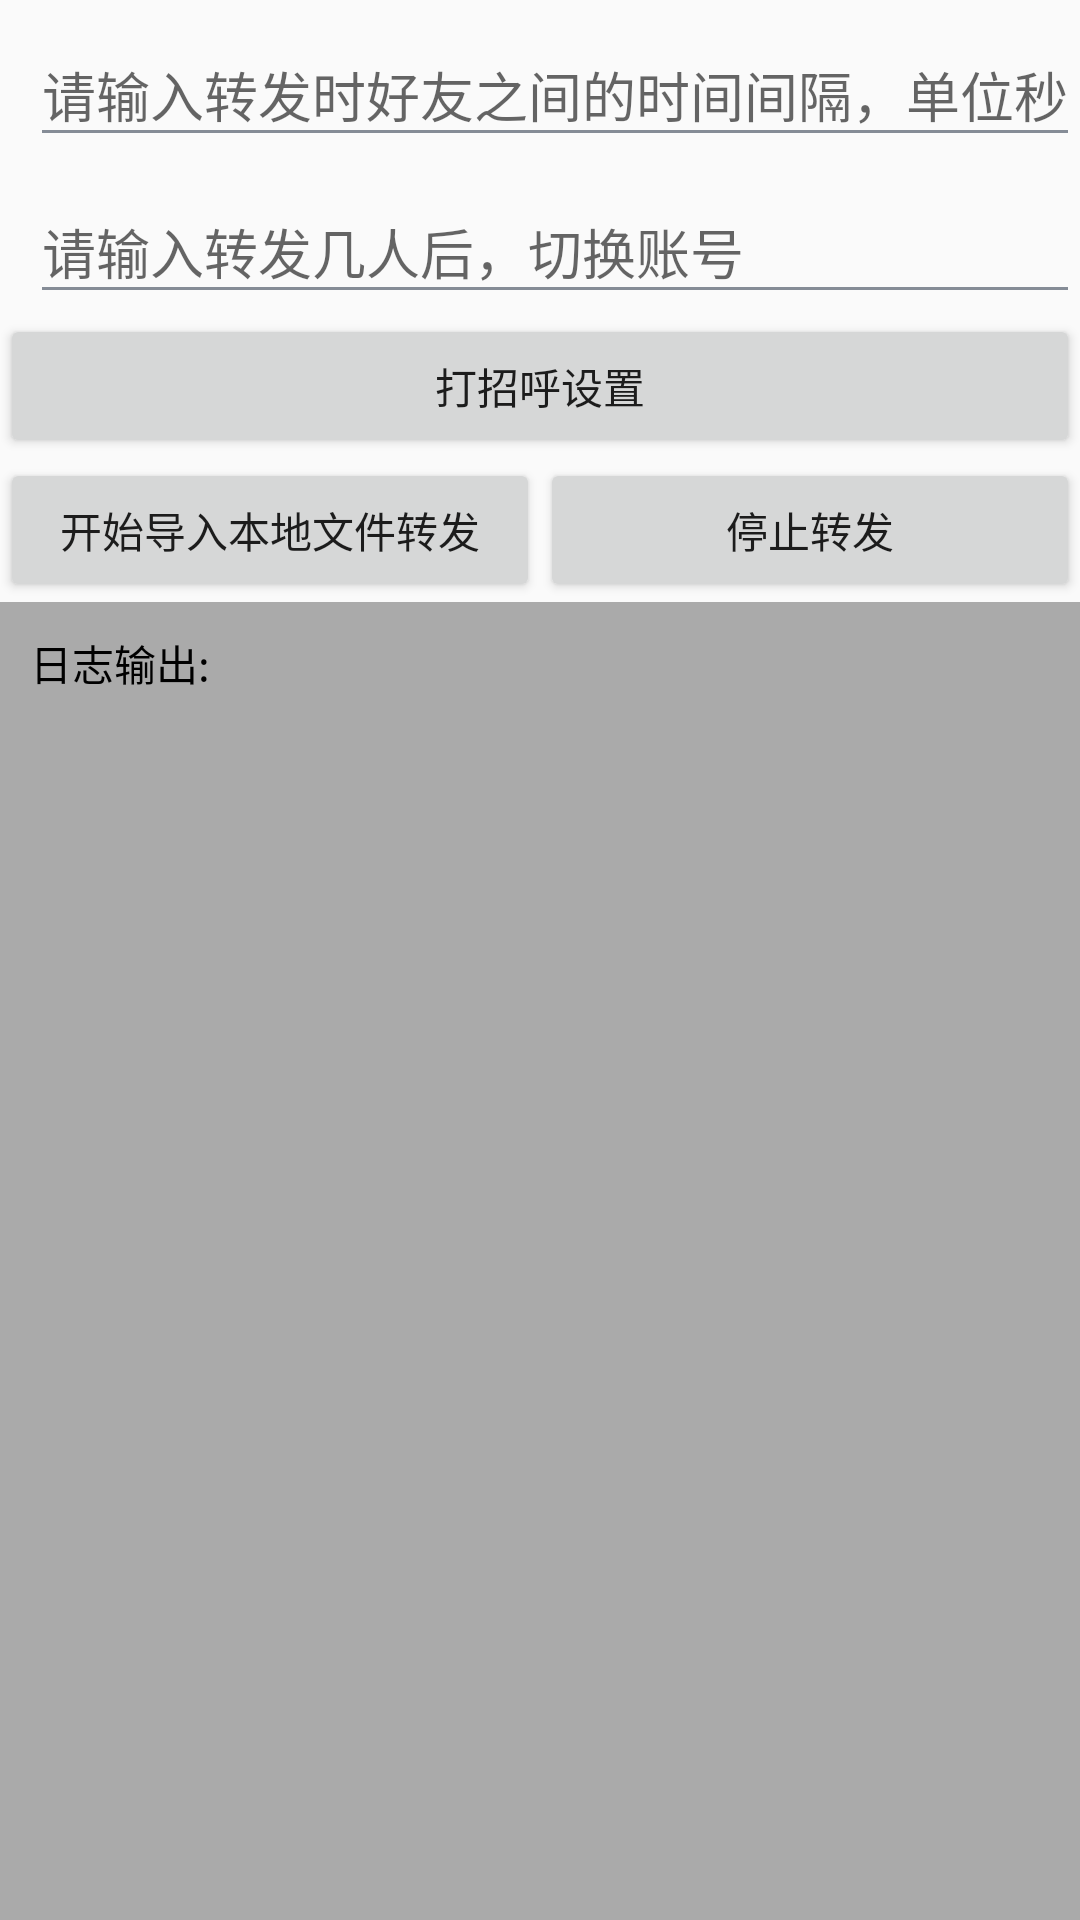

Here is an Android app screen rendered from its layout file. Give the layout XML and the strings, colors and styles it references.
<!-- AndroidManifest.xml: application theme AppTheme -->
<!-- res/layout/activity_say_hi.xml -->
<?xml version="1.0" encoding="utf-8"?>
<LinearLayout xmlns:android="http://schemas.android.com/apk/res/android"
    android:layout_width="match_parent"
    android:layout_height="match_parent"
    android:orientation="vertical">

    <android.support.design.widget.TextInputLayout
        android:layout_width="match_parent"
        android:layout_height="wrap_content"
        android:layout_marginLeft="10dp">

        <EditText
            android:id="@+id/et_content"
            android:layout_width="match_parent"
            android:layout_height="wrap_content"
            android:hint="请输入转发时好友之间的时间间隔，单位秒"
            android:theme="@style/MyEditText" />

    </android.support.design.widget.TextInputLayout>

    <android.support.design.widget.TextInputLayout
        android:layout_width="match_parent"
        android:layout_height="wrap_content"
        android:layout_marginLeft="10dp"
        android:visibility="gone">

        <EditText
            android:id="@+id/et_interval"
            android:layout_width="match_parent"
            android:layout_height="wrap_content"
            android:hint="请输入每个消息之间的时间间隔，单位秒"
            android:theme="@style/MyEditText" />

    </android.support.design.widget.TextInputLayout>
    <android.support.design.widget.TextInputLayout
        android:layout_width="match_parent"
        android:layout_height="wrap_content"
        android:layout_marginLeft="10dp">

        <EditText
            android:id="@+id/et_switch_num"
            android:layout_width="match_parent"
            android:layout_height="wrap_content"
            android:inputType="number"
            android:hint="请输入转发几人后，切换账号"
            android:theme="@style/MyEditText" />

    </android.support.design.widget.TextInputLayout>
    <Button
        android:id="@+id/btn_settings"
        android:layout_width="match_parent"
        android:layout_height="wrap_content"
        android:text="打招呼设置" />
    <LinearLayout
        android:layout_width="match_parent"
        android:layout_height="wrap_content"
        android:orientation="horizontal"
        android:visibility="gone">

        <Button
            android:id="@+id/btn_first"
            android:layout_width="match_parent"
            android:layout_height="wrap_content"
            android:layout_weight="1"
            android:text="设置第一轮" />


        <Button
            android:id="@+id/btn_second"
            android:layout_width="match_parent"
            android:layout_height="wrap_content"
            android:layout_weight="1"
            android:text="设置第二轮" />
    </LinearLayout>

    <LinearLayout
        android:layout_width="match_parent"
        android:layout_height="wrap_content"
        android:orientation="horizontal">

        <Button
            android:id="@+id/btn_local_start"
            android:layout_width="match_parent"
            android:layout_height="wrap_content"
            android:layout_weight="1"
            android:text="开始导入本地文件转发" />


        <Button
            android:id="@+id/btn_stop"
            android:layout_width="match_parent"
            android:layout_height="wrap_content"
            android:layout_weight="1"
            android:text="停止转发" />
    </LinearLayout>

    <ScrollView
        android:id="@+id/scrollview"
        android:layout_width="match_parent"
        android:layout_height="match_parent"
        android:background="@android:color/darker_gray">

        <TextView
            android:id="@+id/console"
            android:layout_width="match_parent"
            android:layout_height="wrap_content"
            android:gravity="top|left"
            android:padding="10dip"
            android:text="日志输出:"
            android:textColor="#000000" />
    </ScrollView>

</LinearLayout>
<!-- resources referenced by this layout -->
<resources>
  <style name="MyEditText" parent="Theme.AppCompat.Light">
          <item name="colorControlNormal">@color/qmui_config_color_gray_5</item>
          <item name="colorControlActivated">@color/home_always_color_primary_color</item>
      </style>
  <style name="AppTheme" parent="Theme.AppCompat.Light.NoActionBar">
          
          <item name="colorPrimary">@color/colorPrimary</item>
          <item name="colorPrimaryDark">@color/colorPrimaryDark</item>
          <item name="colorAccent">@color/colorAccent</item>
      </style>
  <color name="qmui_config_color_gray_5">#858C96</color>
  <color name="home_always_color_primary_color">#FF2196F3</color>
  <color name="colorPrimary">#3F51B5</color>
  <color name="colorPrimaryDark">#303F9F</color>
  <color name="colorAccent">#FF4081</color>
</resources>
